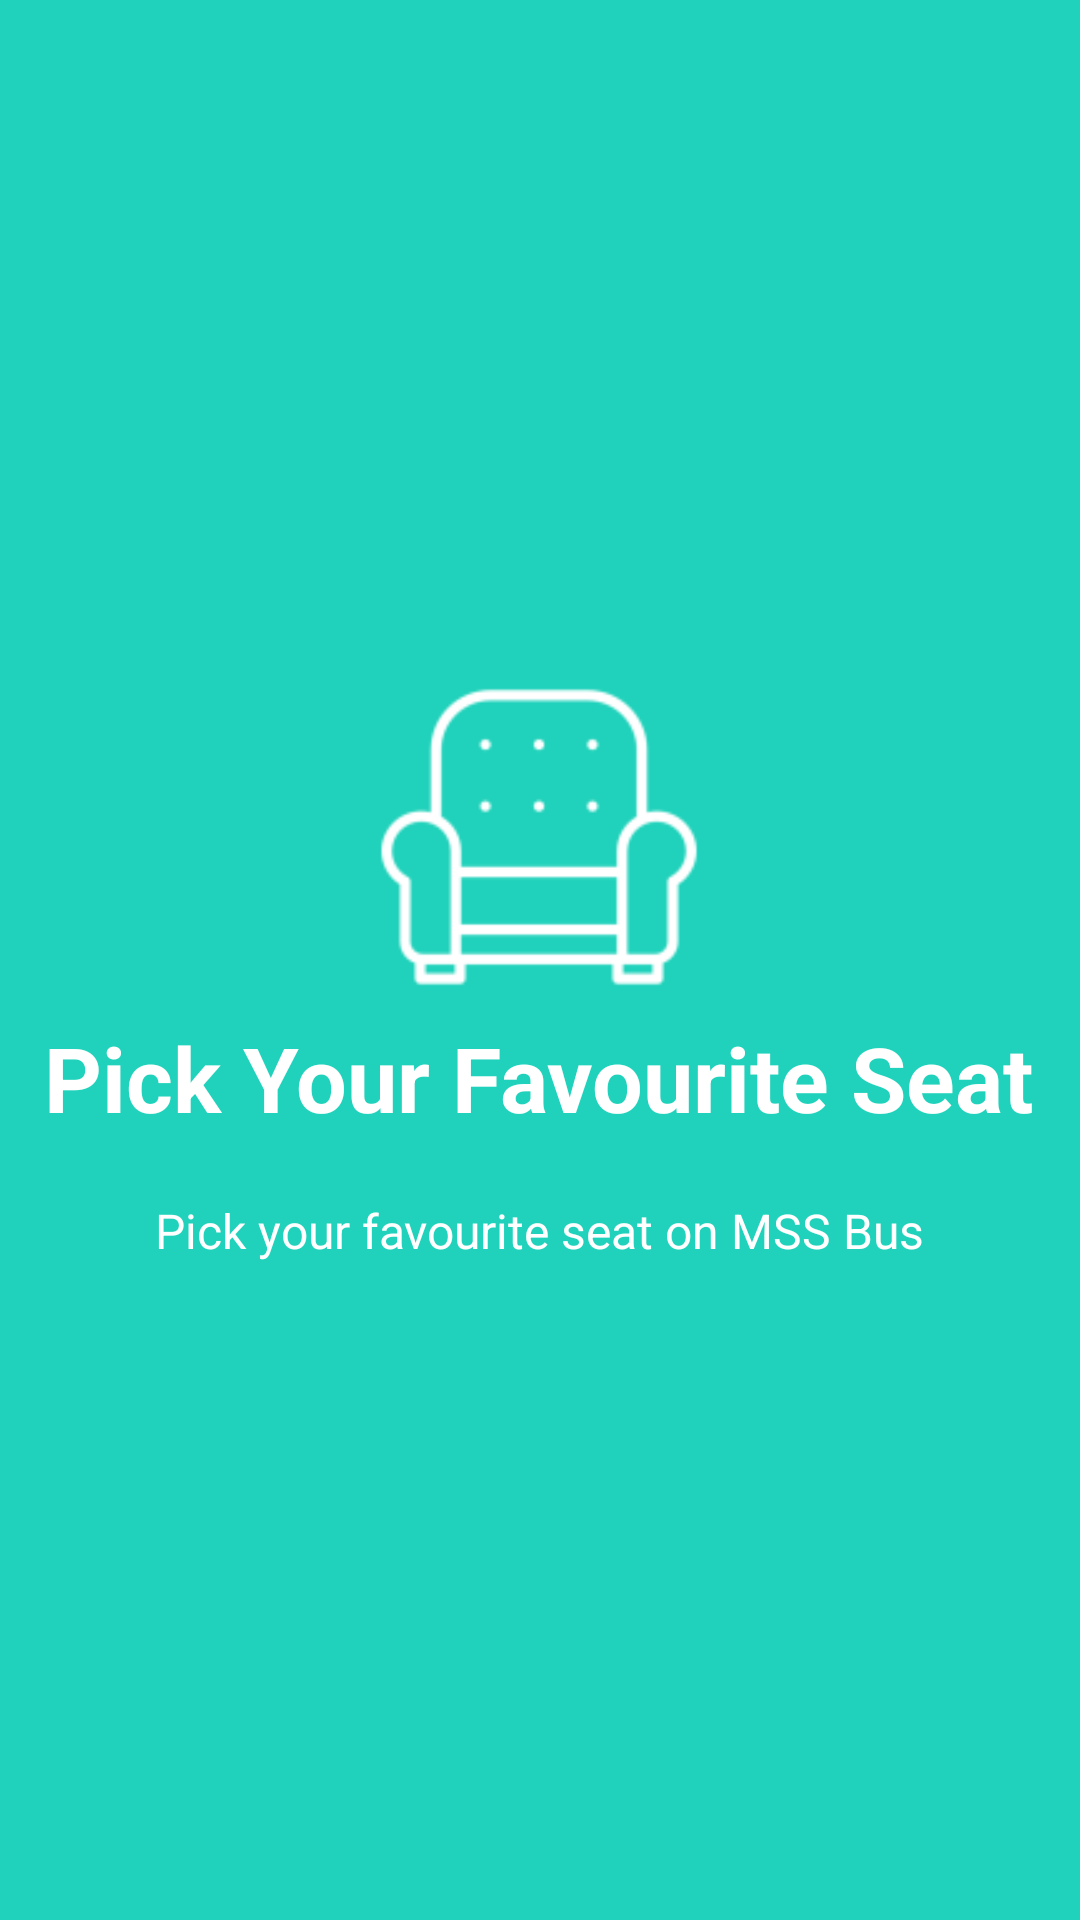

This screen was rendered from an Android layout file. Write that file and the resources it references.
<!-- AndroidManifest.xml: application theme AppTheme.NoActionBar -->
<!-- res/layout/welcome_slide2.xml -->
<?xml version="1.0" encoding="utf-8"?>
<RelativeLayout xmlns:android="http://schemas.android.com/apk/res/android"
    android:layout_width="match_parent"
    android:layout_height="match_parent"
    android:background="@color/bg_screen2">

    <LinearLayout
        android:layout_width="wrap_content"
        android:layout_height="wrap_content"
        android:layout_centerInParent="true"
        android:gravity="center_horizontal"
        android:orientation="vertical">

        <ImageView
            android:layout_width="@dimen/img_width_height"
            android:layout_height="@dimen/img_width_height"
            android:src="@mipmap/ic_seat" />

        <TextView
            android:layout_width="wrap_content"
            android:layout_height="wrap_content"
            android:text="@string/slide_2_title"
            android:textColor="@android:color/white"
            android:textSize="@dimen/slide_title"
            android:textStyle="bold" />

        <TextView
            android:layout_width="wrap_content"
            android:layout_height="wrap_content"
            android:layout_marginTop="20dp"
            android:paddingLeft="@dimen/desc_padding"
            android:paddingRight="@dimen/desc_padding"
            android:text="@string/slide_2_desc"
            android:textAlignment="center"
            android:textColor="@android:color/white"
            android:textSize="@dimen/slide_desc" />

    </LinearLayout>


</RelativeLayout>
<!-- resources referenced by this layout -->
<resources>
  <color name="bg_screen2">#20d2bb</color>
  <dimen name="desc_padding">40dp</dimen>
  
  
      --&gt;
  <dimen name="img_width_height">120dp</dimen>
  <dimen name="slide_desc">16dp</dimen>
  <dimen name="slide_title">30dp</dimen>
  <!-- mipmap ic_seat: png bitmap (mipmap-hdpi, 1124 bytes) -->
  <string name="slide_2_desc">Pick your favourite seat on MSS Bus</string>
  <string name="slide_2_title">Pick Your Favourite Seat</string>
  <style name="AppTheme.NoActionBar">
          <item name="colorPrimary">@color/colorPrimary</item>
          <item name="windowActionBar">false</item>
          <item name="windowNoTitle">true</item>
  
      </style>
  <color name="colorPrimary">#3F51B5</color>
</resources>
